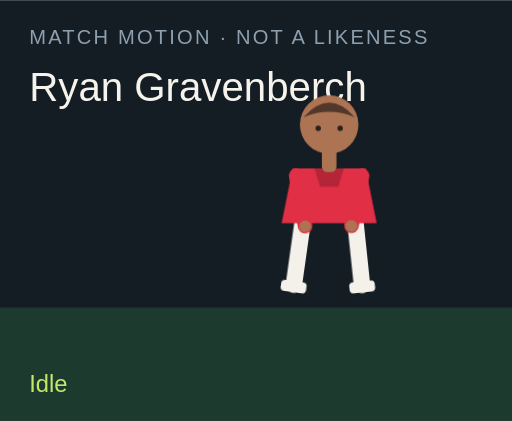
t = 0.00 s
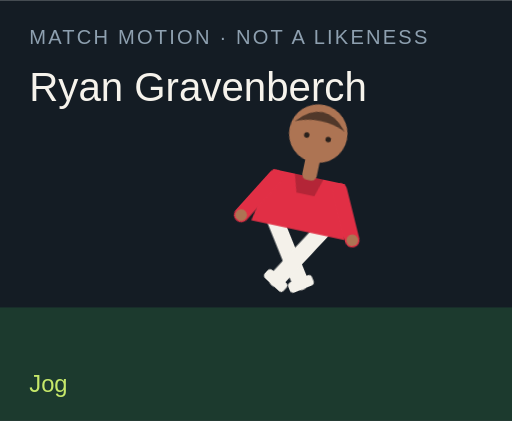
t = 1.50 s
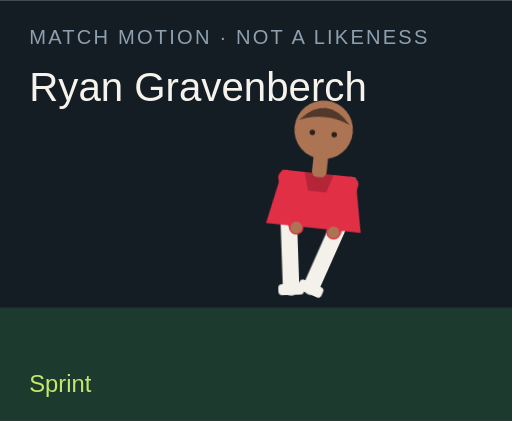
t = 3.00 s
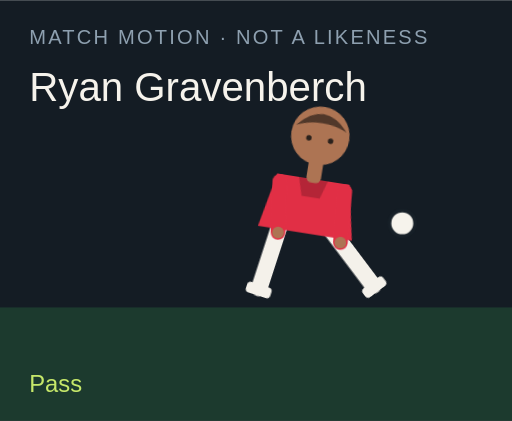
t = 4.50 s
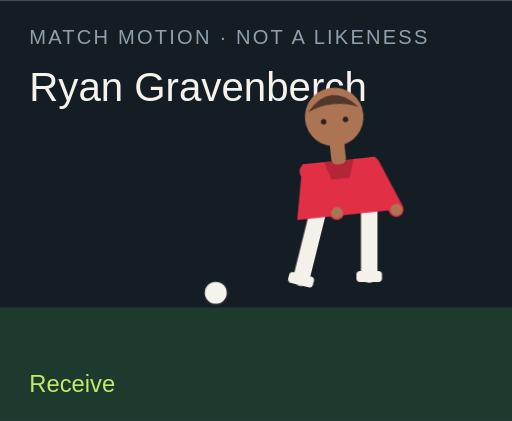
t = 6.00 s
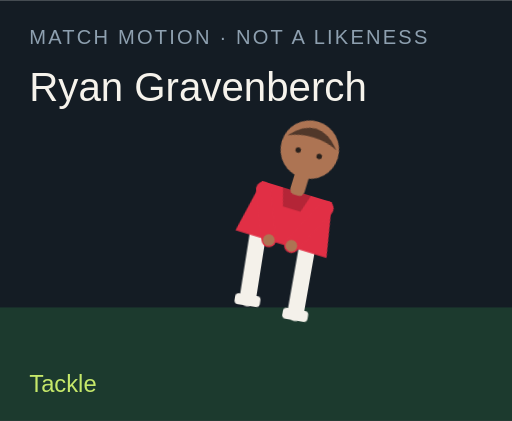
t = 7.50 s

The animated SVG that drew these frames (rendered in a browser with its animation timeline set to each time). Animation: 18 CSS @keyframes rules; one cycle of 9.00 s, repeats indefinitely.

<?xml version="1.0" encoding="UTF-8"?>
<svg xmlns="http://www.w3.org/2000/svg" viewBox="0 0 280 230" role="img">
  <style>@media (prefers-reduced-motion: reduce){animate,animateTransform{display:none}}</style>
  <rect width="280" height="230" fill="#141c24"/>
  <rect y="168" width="280" height="62" fill="#1c3a2e"/>
  <text x="16" y="24" fill="#8ea0b0" font-family="Arial,sans-serif" font-size="11" letter-spacing="1.2">MATCH MOTION · NOT A LIKENESS</text>
  <text x="16" y="55" fill="#f6f3ec" font-family="Impact,sans-serif" font-size="22">Ryan Gravenberch</text>
  <circle r="7" fill="#f6f3ec" stroke="#172028" stroke-width="2" id="motion-14450" cx="150" cy="160" opacity="0">
    
    
    
  </circle>
  <g transform="translate(132 40)">
    <g id="motion-14472" transform="rotate(0 48 90)">
      
      <g id="motion-14474" transform="translate(0 0)">
        
        <g transform="translate(34 78)"><g id="motion-14476" transform="rotate(8)"><path d="M0 0 V38" stroke="#f4f1ea" stroke-width="9" stroke-linecap="round"/><rect x="-7" y="36" width="14" height="6" rx="2" fill="#f4f1ea"/></g></g>
        <g transform="translate(62 78)"><g id="motion-14478" transform="rotate(-6)"><path d="M0 0 V38" stroke="#f4f1ea" stroke-width="9" stroke-linecap="round"/><rect x="-7" y="36" width="14" height="6" rx="2" fill="#f4f1ea"/></g></g>
        <path d="M28 52 h40 l6 30 H22 Z" fill="#e12f45"/>
        <path d="M40 52 h16 l-3 10 H43 Z" fill="#000" opacity=".2"/>
        <g transform="translate(30 56)"><g id="motion-14480" transform="rotate(-10)"><path d="M0 0 V28" stroke="#e12f45" stroke-width="8" stroke-linecap="round"/><circle cx="0" cy="28" r="3.2" fill="#ad7453"/></g></g>
        <g transform="translate(66 56)"><g id="motion-14482" transform="rotate(12)"><path d="M0 0 V28" stroke="#e12f45" stroke-width="8" stroke-linecap="round"/><circle cx="0" cy="28" r="3.2" fill="#ad7453"/></g></g>
        <rect x="44" y="40" width="8" height="14" rx="3" fill="#ad7453"/>
        <circle cx="48" cy="28" r="16" fill="#ad7453"/>
        <path d="M34 24 Q48 8 62 24 Q48 18 34 24" fill="#51382a"/>
        <circle cx="42" cy="30" r="1.5" fill="#2a211c"/><circle cx="54" cy="30" r="1.5" fill="#2a211c"/>
      </g>
    </g>
  </g>
  <text x="16" y="214" fill="#c6e86a" font-family="Arial,sans-serif" font-size="13" opacity="1" id="motion-14454">Idle</text><text x="16" y="214" fill="#c6e86a" font-family="Arial,sans-serif" font-size="13" opacity="0" id="motion-14456">Jog</text><text x="16" y="214" fill="#c6e86a" font-family="Arial,sans-serif" font-size="13" opacity="0" id="motion-14458">Sprint</text><text x="16" y="214" fill="#c6e86a" font-family="Arial,sans-serif" font-size="13" opacity="0" id="motion-14460">Dribble</text><text x="16" y="214" fill="#c6e86a" font-family="Arial,sans-serif" font-size="13" opacity="0" id="motion-14462">Pass</text><text x="16" y="214" fill="#c6e86a" font-family="Arial,sans-serif" font-size="13" opacity="0" id="motion-14464">Shoot</text><text x="16" y="214" fill="#c6e86a" font-family="Arial,sans-serif" font-size="13" opacity="0" id="motion-14466">Receive</text><text x="16" y="214" fill="#c6e86a" font-family="Arial,sans-serif" font-size="13" opacity="0" id="motion-14468">Tackle</text><text x="16" y="214" fill="#c6e86a" font-family="Arial,sans-serif" font-size="13" opacity="0" id="motion-14470">Arms wide</text>
<style>@keyframes track-14451{0%{cx:150px}11.1%{cx:156px}22.2%{cx:164px}33.300000000000004%{cx:142px}44.4%{cx:190px}55.60000000000001%{cx:250px}66.7%{cx:118px}77.8%{cx:150px}88.9%{cx:150px}100%{cx:150px}}@keyframes track-14452{0%{cy:160px}11.1%{cy:158px}22.2%{cy:154px}33.300000000000004%{cy:156px}44.4%{cy:148px}55.60000000000001%{cy:96px}66.7%{cy:160px}77.8%{cy:160px}88.9%{cy:160px}100%{cy:160px}}@keyframes track-14453{0%{opacity:0}11.1%{opacity:0}22.2%{opacity:0}33.300000000000004%{opacity:1}44.4%{opacity:1}55.60000000000001%{opacity:1}66.7%{opacity:1}77.8%{opacity:0}88.9%{opacity:0}100%{opacity:0}}@keyframes track-14455{0%{opacity:1}11.1%{opacity:0}22.2%{opacity:0}33.300000000000004%{opacity:0}44.4%{opacity:0}55.60000000000001%{opacity:0}66.7%{opacity:0}77.8%{opacity:0}88.9%{opacity:0}100%{opacity:1}}@keyframes track-14457{0%{opacity:0}11.1%{opacity:1}22.2%{opacity:0}33.300000000000004%{opacity:0}44.4%{opacity:0}55.60000000000001%{opacity:0}66.7%{opacity:0}77.8%{opacity:0}88.9%{opacity:0}100%{opacity:0}}@keyframes track-14459{0%{opacity:0}11.1%{opacity:0}22.2%{opacity:1}33.300000000000004%{opacity:0}44.4%{opacity:0}55.60000000000001%{opacity:0}66.7%{opacity:0}77.8%{opacity:0}88.9%{opacity:0}100%{opacity:0}}@keyframes track-14461{0%{opacity:0}11.1%{opacity:0}22.2%{opacity:0}33.300000000000004%{opacity:1}44.4%{opacity:0}55.60000000000001%{opacity:0}66.7%{opacity:0}77.8%{opacity:0}88.9%{opacity:0}100%{opacity:0}}@keyframes track-14463{0%{opacity:0}11.1%{opacity:0}22.2%{opacity:0}33.300000000000004%{opacity:0}44.4%{opacity:1}55.60000000000001%{opacity:0}66.7%{opacity:0}77.8%{opacity:0}88.9%{opacity:0}100%{opacity:0}}@keyframes track-14465{0%{opacity:0}11.1%{opacity:0}22.2%{opacity:0}33.300000000000004%{opacity:0}44.4%{opacity:0}55.60000000000001%{opacity:1}66.7%{opacity:0}77.8%{opacity:0}88.9%{opacity:0}100%{opacity:0}}@keyframes track-14467{0%{opacity:0}11.1%{opacity:0}22.2%{opacity:0}33.300000000000004%{opacity:0}44.4%{opacity:0}55.60000000000001%{opacity:0}66.7%{opacity:1}77.8%{opacity:0}88.9%{opacity:0}100%{opacity:0}}@keyframes track-14469{0%{opacity:0}11.1%{opacity:0}22.2%{opacity:0}33.300000000000004%{opacity:0}44.4%{opacity:0}55.60000000000001%{opacity:0}66.7%{opacity:0}77.8%{opacity:1}88.9%{opacity:0}100%{opacity:0}}@keyframes track-14471{0%{opacity:0}11.1%{opacity:0}22.2%{opacity:0}33.300000000000004%{opacity:0}44.4%{opacity:0}55.60000000000001%{opacity:0}66.7%{opacity:0}77.8%{opacity:0}88.9%{opacity:1}100%{opacity:0}}@keyframes track-14473{0%{transform:rotate(0deg)}11.1%{transform:rotate(8deg)}22.2%{transform:rotate(16deg)}33.300000000000004%{transform:rotate(6deg)}44.4%{transform:rotate(4deg)}55.60000000000001%{transform:rotate(14deg)}66.7%{transform:rotate(-6deg)}77.8%{transform:rotate(34deg)}88.9%{transform:rotate(0deg)}100%{transform:rotate(0deg)}}@keyframes track-14475{0%{transform:translate(0px,0px)}11.1%{transform:translate(0px,-3px)}22.2%{transform:translate(0px,-6px)}33.300000000000004%{transform:translate(0px,-2px)}44.4%{transform:translate(0px,2px)}55.60000000000001%{transform:translate(0px,-4px)}66.7%{transform:translate(0px,1px)}77.8%{transform:translate(0px,10px)}88.9%{transform:translate(0px,-8px)}100%{transform:translate(0px,0px)}}@keyframes track-14477{0%{transform:rotate(8deg)}11.1%{transform:rotate(-26deg)}22.2%{transform:rotate(-42deg)}33.300000000000004%{transform:rotate(-8deg)}44.4%{transform:rotate(6deg)}55.60000000000001%{transform:rotate(12deg)}66.7%{transform:rotate(20deg)}77.8%{transform:rotate(-8deg)}88.9%{transform:rotate(-8deg)}100%{transform:rotate(8deg)}}@keyframes track-14479{0%{transform:rotate(-6deg)}11.1%{transform:rotate(24deg)}22.2%{transform:rotate(38deg)}33.300000000000004%{transform:rotate(18deg)}44.4%{transform:rotate(-38deg)}55.60000000000001%{transform:rotate(-54deg)}66.7%{transform:rotate(6deg)}77.8%{transform:rotate(-22deg)}88.9%{transform:rotate(8deg)}100%{transform:rotate(-6deg)}}@keyframes track-14481{0%{transform:rotate(-10deg)}11.1%{transform:rotate(24deg)}22.2%{transform:rotate(36deg)}33.300000000000004%{transform:rotate(-18deg)}44.4%{transform:rotate(10deg)}55.60000000000001%{transform:rotate(-24deg)}66.7%{transform:rotate(-30deg)}77.8%{transform:rotate(12deg)}88.9%{transform:rotate(-58deg)}100%{transform:rotate(-10deg)}}@keyframes track-14483{0%{transform:rotate(12deg)}11.1%{transform:rotate(-20deg)}22.2%{transform:rotate(-32deg)}33.300000000000004%{transform:rotate(14deg)}44.4%{transform:rotate(-26deg)}55.60000000000001%{transform:rotate(18deg)}66.7%{transform:rotate(-22deg)}77.8%{transform:rotate(-6deg)}88.9%{transform:rotate(58deg)}100%{transform:rotate(12deg)}}@media(prefers-reduced-motion:no-preference){#motion-14450{animation:track-14451 9s linear infinite both,track-14452 9s linear infinite both,track-14453 9s steps(1,end) infinite both}#motion-14454{animation:track-14455 9s steps(1,end) infinite both}#motion-14456{animation:track-14457 9s steps(1,end) infinite both}#motion-14458{animation:track-14459 9s steps(1,end) infinite both}#motion-14460{animation:track-14461 9s steps(1,end) infinite both}#motion-14462{animation:track-14463 9s steps(1,end) infinite both}#motion-14464{animation:track-14465 9s steps(1,end) infinite both}#motion-14466{animation:track-14467 9s steps(1,end) infinite both}#motion-14468{animation:track-14469 9s steps(1,end) infinite both}#motion-14470{animation:track-14471 9s steps(1,end) infinite both}#motion-14472{animation:track-14473 9s linear infinite both}#motion-14474{animation:track-14475 9s linear infinite both}#motion-14476{animation:track-14477 9s linear infinite both}#motion-14478{animation:track-14479 9s linear infinite both}#motion-14480{animation:track-14481 9s linear infinite both}#motion-14482{animation:track-14483 9s linear infinite both}}</style></svg>
